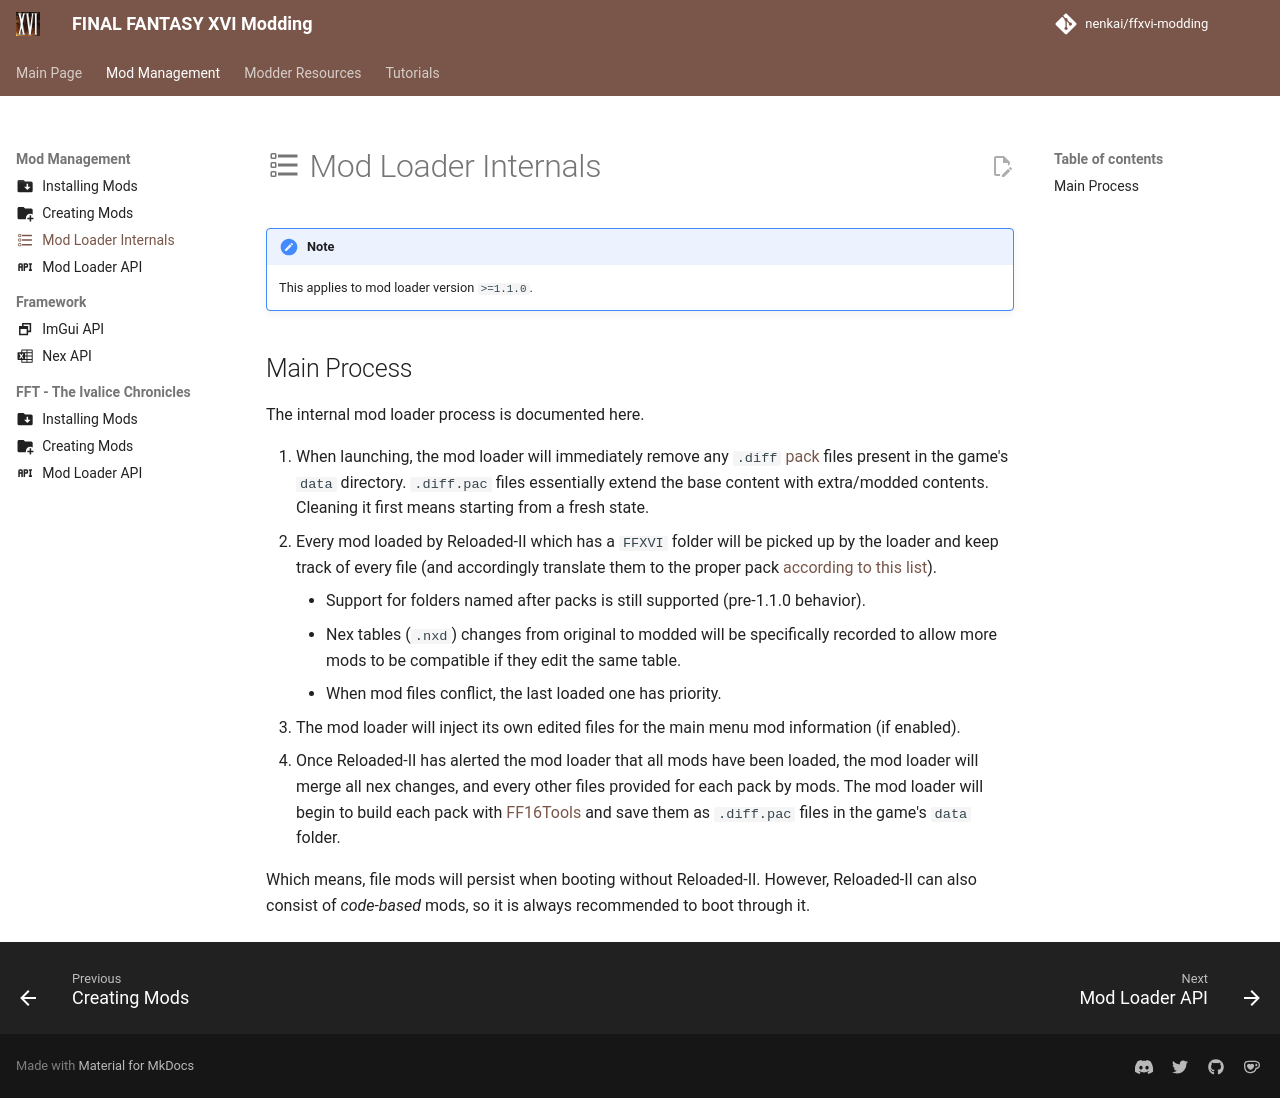

repository: Nenkai/ffxvi-modding · page: modding/mod_loader/index.html · generator: mkdocs

---
icon: material/format-list-checkbox
---

# :material-format-list-checkbox: Mod Loader Internals

!!! note
    This applies to mod loader version `>=1.1.0`.

## Main Process

The internal mod loader process is documented here.

1. When launching, the mod loader will immediately remove any `.diff` [pack](../resources/formats/pac.md) files present in the game's `data` directory. `.diff.pac` files essentially extend the base content with extra/modded contents. Cleaning it first means starting from a fresh state.
3. Every mod loaded by Reloaded-II which has a `FFXVI` folder will be picked up by the loader and keep track of every file (and accordingly translate them to the proper pack [according to this list](../resources/asset_paths.md)).
    * Support for folders named after packs is still supported (pre-1.1.0 behavior).
    * Nex tables (`.nxd`) changes from original to modded will be specifically recorded to allow more mods to be compatible if they edit the same table.
    * When mod files conflict, the last loaded one has priority.
3. The mod loader will inject its own edited files for the main menu mod information (if enabled).
4. Once Reloaded-II has alerted the mod loader that all mods have been loaded, the mod loader will merge all nex changes, and every other files provided for each pack by mods. The mod loader will begin to build each pack with [FF16Tools](https://github.com/Nenkai/FF16Tools/) and save them as `.diff.pac` files in the game's `data` folder.

Which means, file mods will persist when booting without Reloaded-II. However, Reloaded-II can also consist of *code-based* mods, so it is always recommended to boot through it.
